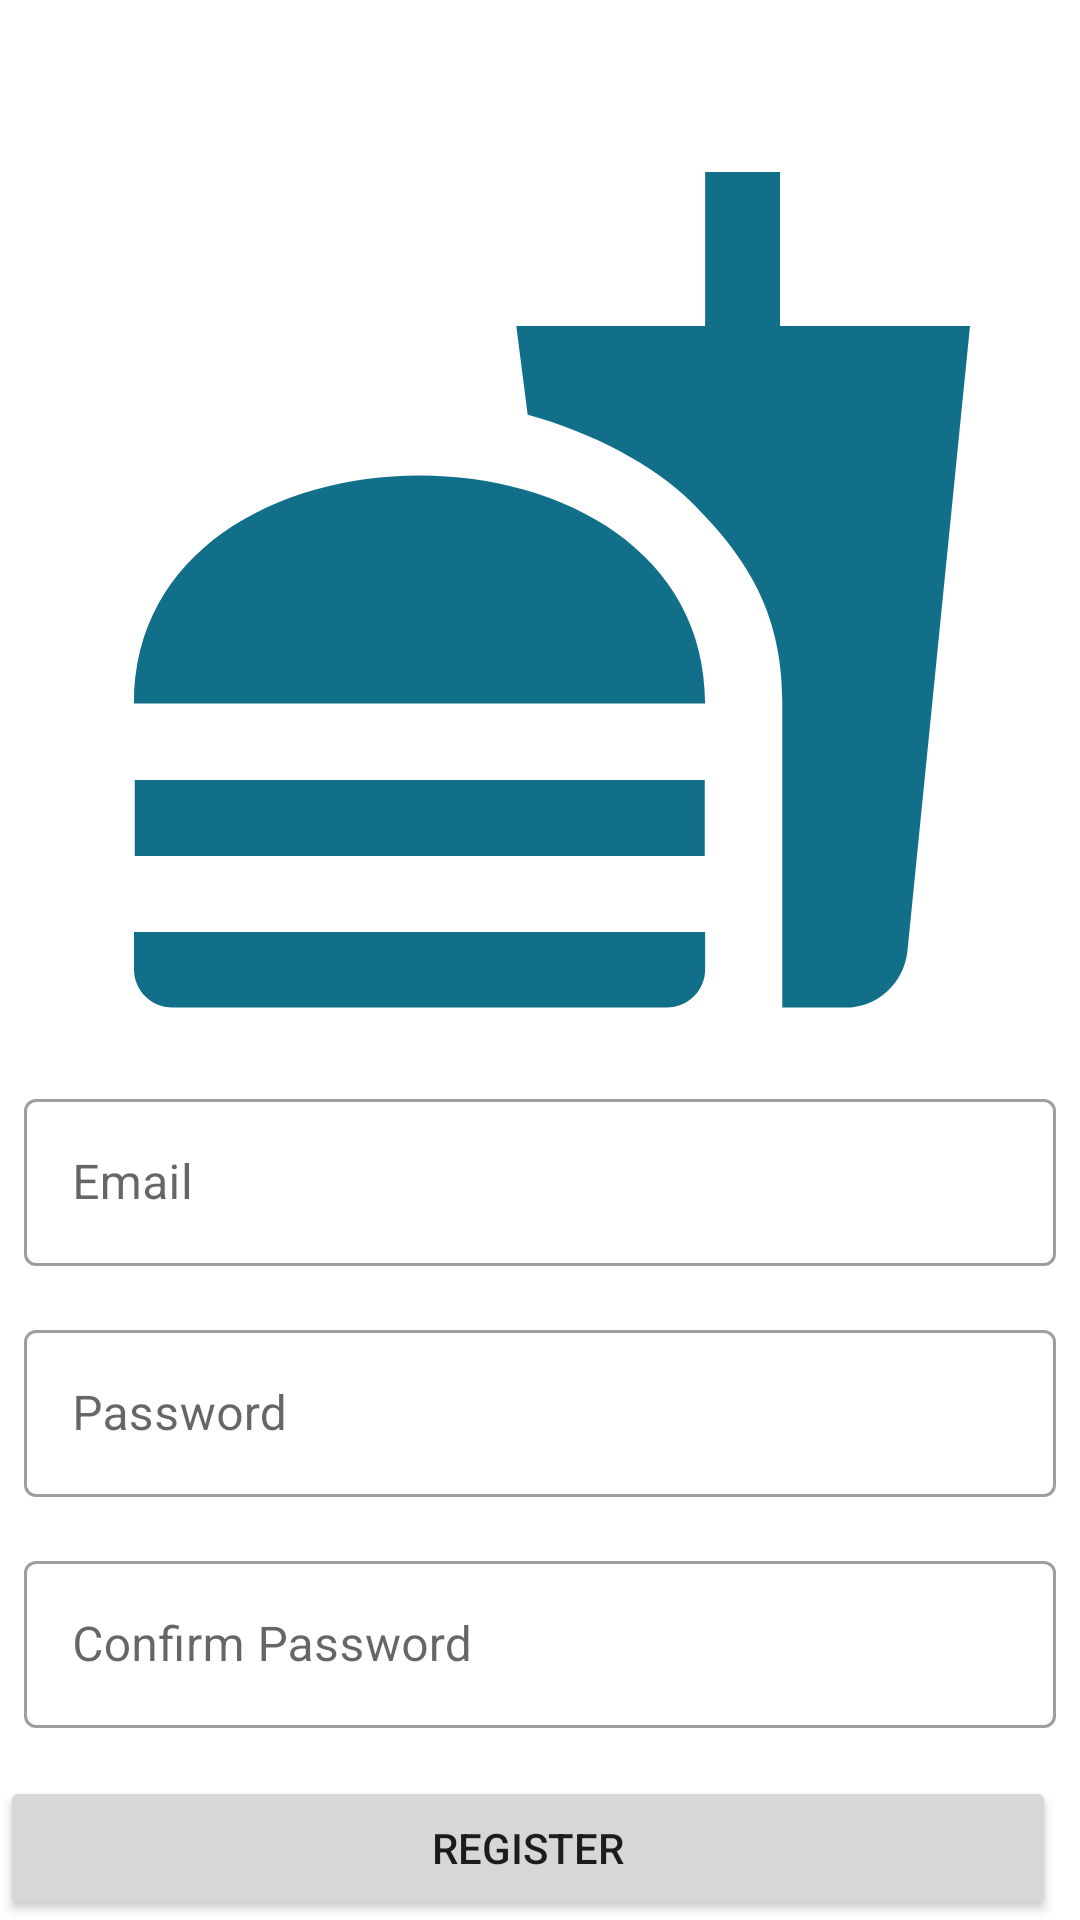

Android layout source for this screen:
<!-- AndroidManifest.xml: application theme Theme.FoodReview -->
<!-- res/layout/fragment_register.xml -->
<?xml version="1.0" encoding="utf-8"?>
<layout  xmlns:android="http://schemas.android.com/apk/res/android"
    xmlns:app="http://schemas.android.com/apk/res-auto"
    xmlns:tools="http://schemas.android.com/tools">

    <androidx.constraintlayout.widget.ConstraintLayout
        android:layout_width="match_parent"
        android:layout_height="match_parent"
        tools:context=".ui.fragments.LoginFragment">


        <com.google.android.material.textfield.TextInputLayout
            android:id="@+id/registerEmail"
            style="@style/Widget.MaterialComponents.TextInputLayout.OutlinedBox"
            android:layout_width="match_parent"
            android:layout_height="wrap_content"
            android:layout_marginStart="8dp"
            android:layout_marginEnd="8dp"
            android:layout_marginBottom="16dp"
            android:hint="@string/email"
            app:layout_constraintBottom_toTopOf="@+id/registerPassword"
            app:layout_constraintEnd_toEndOf="parent"
            app:layout_constraintStart_toStartOf="parent">

            <com.google.android.material.textfield.TextInputEditText
                android:layout_width="match_parent"
                android:layout_height="wrap_content" />
        </com.google.android.material.textfield.TextInputLayout>

        <com.google.android.material.textfield.TextInputLayout
            android:id="@+id/registerPassword"
            style="@style/Widget.MaterialComponents.TextInputLayout.OutlinedBox"
            android:layout_width="match_parent"
            android:layout_height="wrap_content"

            android:layout_marginStart="8dp"
            android:layout_marginEnd="8dp"
            android:layout_marginBottom="16dp"
            android:hint="@string/password"
            app:layout_constraintBottom_toTopOf="@+id/registerConfirmPassword"
            app:layout_constraintEnd_toEndOf="parent"
            app:layout_constraintStart_toStartOf="parent">

            <com.google.android.material.textfield.TextInputEditText
                android:layout_width="match_parent"
                android:layout_height="wrap_content"
                android:inputType="textPassword" />
        </com.google.android.material.textfield.TextInputLayout>


        <com.google.android.material.textfield.TextInputLayout
            android:id="@+id/registerConfirmPassword"
            style="@style/Widget.MaterialComponents.TextInputLayout.OutlinedBox"
            android:layout_width="match_parent"
            android:layout_height="wrap_content"

            android:layout_marginStart="8dp"
            android:layout_marginEnd="8dp"
            android:layout_marginBottom="16dp"
            android:hint="@string/confirm_password"
            app:layout_constraintBottom_toTopOf="@+id/registerButton"
            app:layout_constraintEnd_toEndOf="parent"
            app:layout_constraintStart_toStartOf="parent">

            <com.google.android.material.textfield.TextInputEditText
                android:layout_width="match_parent"
                android:layout_height="wrap_content"
                android:inputType="textPassword" />
        </com.google.android.material.textfield.TextInputLayout>

        <Button
            android:id="@+id/registerButton"
            android:layout_width="0dp"
            android:layout_height="wrap_content"
            android:text="@string/register"
            app:layout_constraintBottom_toBottomOf="parent"
            app:layout_constraintEnd_toEndOf="@+id/registerEmail"
            app:layout_constraintStart_toStartOf="parent" />

        <androidx.constraintlayout.widget.Guideline
            android:id="@+id/guideline3"
            android:layout_width="wrap_content"
            android:layout_height="wrap_content"
            android:orientation="horizontal"
            app:layout_constraintGuide_percent="0.3" />

        <ImageView
            android:id="@+id/imageView"
            android:layout_width="0dp"
            android:layout_height="0dp"
            android:layout_marginStart="32dp"
            android:layout_marginTop="32dp"
            android:layout_marginEnd="24dp"
            android:src="@drawable/ic_baseline_fastfood_24"

            app:layout_constraintBottom_toTopOf="@+id/registerEmail"
            app:layout_constraintEnd_toEndOf="parent"
            app:layout_constraintStart_toStartOf="parent"
            app:layout_constraintTop_toTopOf="parent" />


    </androidx.constraintlayout.widget.ConstraintLayout>
</layout>
<!-- resources referenced by this layout -->
<resources>
  <!-- drawable ic_baseline_fastfood_24 (drawable) -->
  <vector android:height="24dp" android:tint="#116F8A"
      android:viewportHeight="24" android:viewportWidth="24"
      android:width="24dp" xmlns:android="http://schemas.android.com/apk/res/android">
      <path android:fillColor="@android:color/white" android:pathData="M18.06,22.99h1.66c0.84,0 1.53,-0.64 1.63,-1.46L23,5.05h-5L18,1h-1.97v4.05h-4.97l0.3,2.34c1.71,0.47 3.31,1.32 4.27,2.26 1.44,1.42 2.43,2.89 2.43,5.29v8.05zM1,21.99L1,21h15.03v0.99c0,0.55 -0.45,1 -1.01,1L2.01,22.99c-0.56,0 -1.01,-0.45 -1.01,-1zM16.03,14.99c0,-8 -15.03,-8 -15.03,0h15.03zM1.02,17h15v2h-15z"/>
  </vector>
  <string name="confirm_password">Confirm Password</string>
  <string name="email">Email</string>
  <string name="password">Password</string>
  <string name="register">Register</string>
  <style name="Theme.FoodReview" parent="Theme.MaterialComponents.DayNight.DarkActionBar">
          
          <item name="colorPrimary">@color/purple_500</item>
          <item name="colorPrimaryVariant">@color/purple_700</item>
          <item name="colorOnPrimary">@color/white</item>
          
          <item name="colorSecondary">@color/teal_200</item>
          <item name="colorSecondaryVariant">@color/teal_700</item>
          <item name="colorOnSecondary">@color/black</item>
          
          <item name="android:statusBarColor" tools:targetApi="l">?attr/colorPrimaryVariant</item>
          
      </style>
  <!-- not gathered from this repository: default colours our renderer supplied (Android Studio template values) -->
  <color name="purple_500">#FF6200EE</color>
  <color name="purple_700">#FF3700B3</color>
  <color name="teal_200">#FF03DAC5</color>
  <color name="teal_700">#FF018786</color>
  <color name="black">#FF000000</color>
  <color name="white">#FFFFFFFF</color>
</resources>
